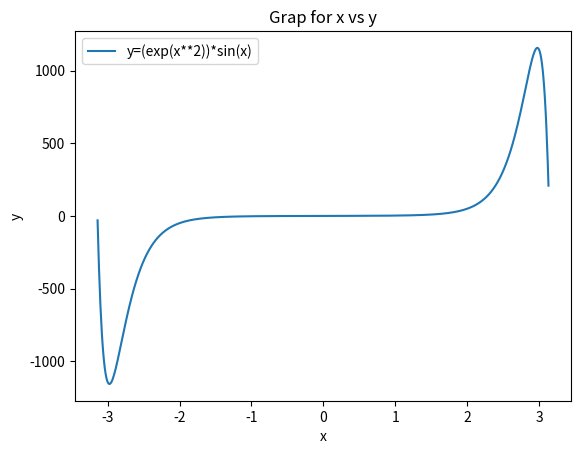

Python code for this plot:
'''################################################################################
    CSCE 206 Homework4  , Exercise Q2
    plot a graph fir exp(x^2) sin(x)
    
[redacted]
    Email:    [email redacted]
################################################################################'''

from numpy import *
from matplotlib.pyplot import *

x=arange(-3.14,3.14,0.01)
y=(exp(x**2))*sin(x)
plot(x,y)
legend (["y=(exp(x**2))*sin(x)"])
xlabel("x")
ylabel("y")
title('Grap for x vs y')
show()

'''################################################################################
    End of Program
################################################################################'''
